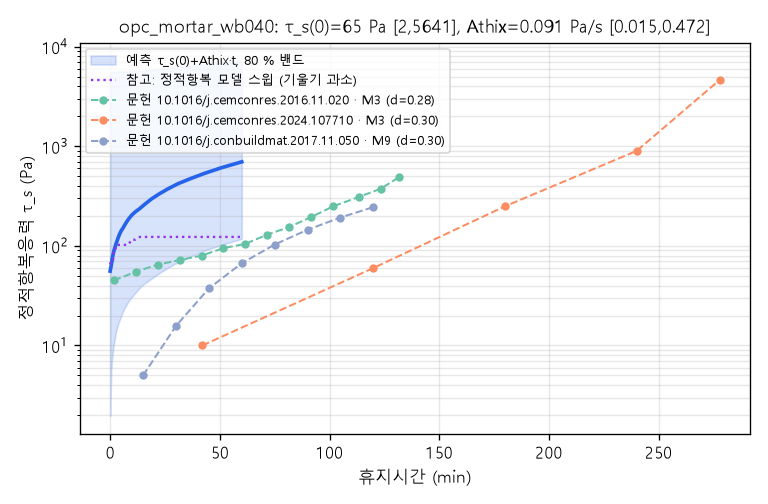

The table this chart was drawn from, first rows:
route, rest_s, q10, q50, q90
model, 0.0, 1.965, 65.13, 5641
model, 30.0, 2.444, 71.76, 5330
model, 35.38, 2.444, 71.76, 5330
model, 41.74, 2.444, 71.76, 5330
model, 49.23, 2.444, 71.76, 5330
model, 58.06, 2.444, 71.76, 5330
model, 68.49, 2.444, 71.76, 5330
model, 80.78, 2.444, 71.76, 5330
model, 95.28, 2.079, 94.6, 4533
model, 112.4, 2.079, 94.6, 4533
model, 132.6, 2.079, 94.6, 4533
model, 156.3, 2.079, 94.6, 4533
model, 184.4, 1.984, 102.5, 4326
model, 217.5, 1.984, 102.5, 4326
model, 256.5, 1.984, 102.5, 4326
model, 302.6, 1.984, 102.5, 4326
model, 356.9, 1.984, 102.5, 4326
model, 421, 1.984, 102.5, 4376
model, 496.5, 1.984, 102.5, 4376
model, 585.7, 1.849, 115.6, 4079
model, 690.8, 1.849, 115.6, 4079
model, 814.8, 1.781, 123.2, 3929
model, 961, 1.781, 123.2, 3929
model, 1134, 1.781, 123.2, 3929
model, 1337, 1.781, 123.2, 3929
model, 1577, 1.781, 123.2, 3929
model, 1860, 1.781, 123.2, 3929
model, 2194, 1.781, 123.2, 3929
model, 2588, 1.781, 123.2, 3929
model, 3052, 1.781, 123.2, 4152
model, 3600, 1.781, 123.2, 4524
physical, 0.0, 1.963, 55.84, 5595
physical, 30.0, 5.522, 63.71, 5597
physical, 35.38, 5.889, 65.72, 5597
physical, 41.74, 6.4, 67.54, 5598
physical, 49.23, 7.06, 70.99, 5598
physical, 58.06, 7.758, 74.51, 5599
physical, 68.49, 8.373, 78.41, 5599
physical, 80.78, 9.176, 81.93, 5600
physical, 95.28, 9.993, 86.72, 5601
physical, 112.4, 10.9, 91.71, 5602
physical, 132.6, 12.05, 96.61, 5606
physical, 156.3, 13.43, 103.8, 5639
physical, 184.4, 14.7, 110.7, 5654
physical, 217.5, 16.31, 120.4, 5655
physical, 256.5, 17.87, 131, 5656
physical, 302.6, 19.82, 141.9, 5657
physical, 356.9, 22.23, 152.4, 5658
physical, 421, 24.67, 167.5, 5659
physical, 496.5, 27.63, 184.6, 5678
physical, 585.7, 30.6, 203, 5713
physical, 690.8, 33.88, 220.1, 5722
physical, 814.8, 38.28, 238.1, 5733
physical, 961, 42.51, 264.5, 5799
physical, 1134, 47.01, 296.8, 5887
physical, 1337, 53.11, 332.1, 6030
physical, 1577, 60.13, 373.6, 6231
physical, 1860, 68.85, 422.2, 6294
physical, 2194, 78.31, 473.5, 6352
physical, 2588, 89.9, 536.5, 6626
... 2 more rows
